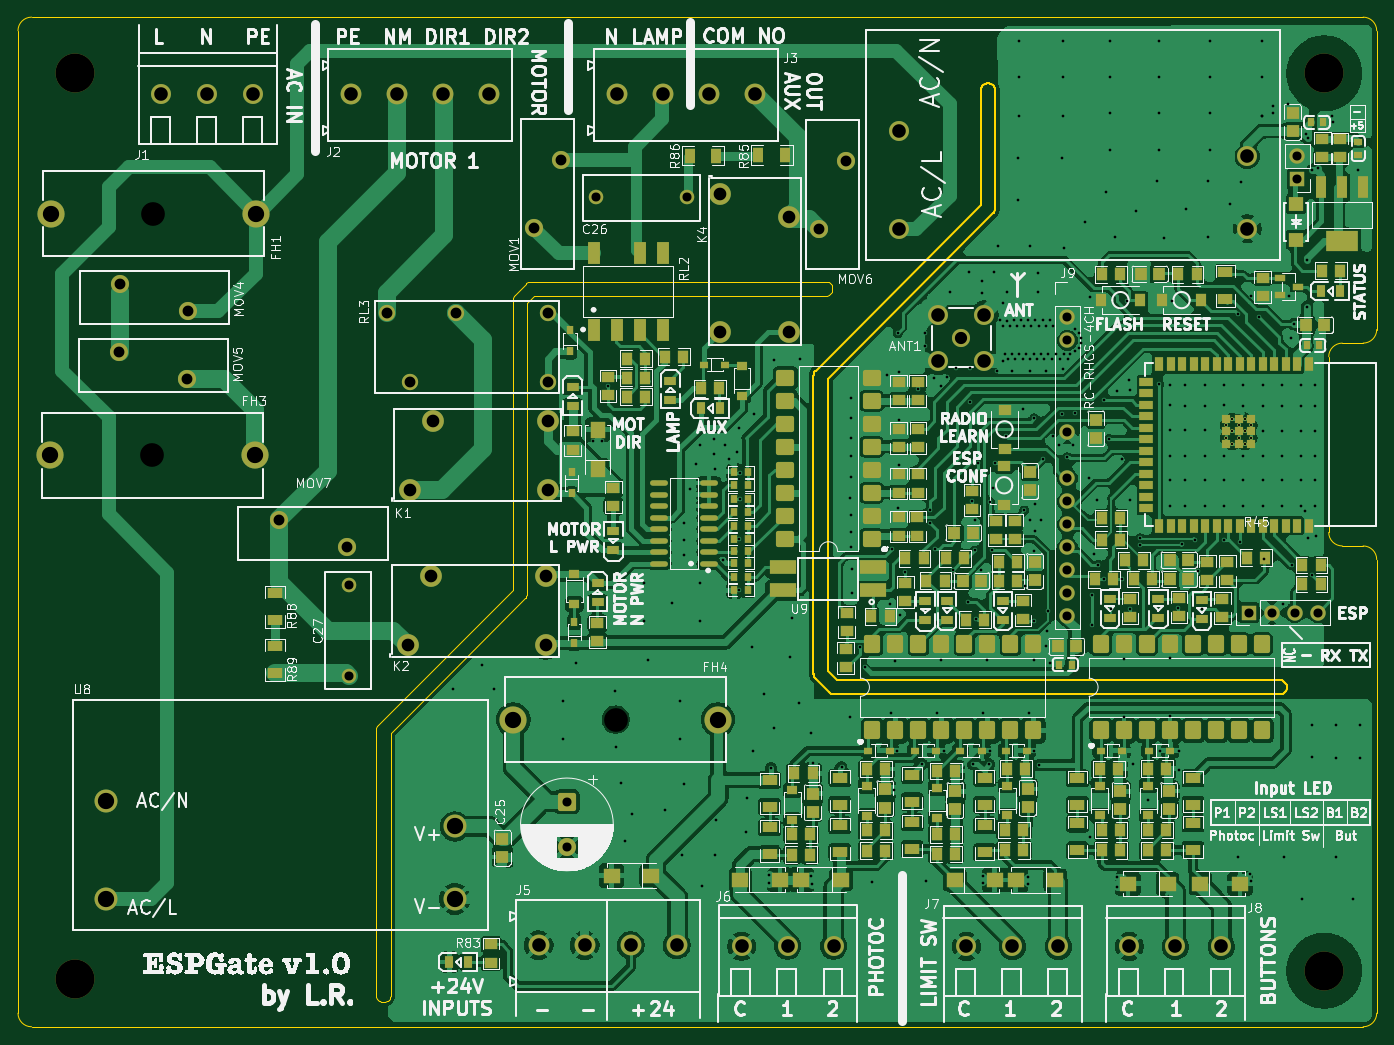
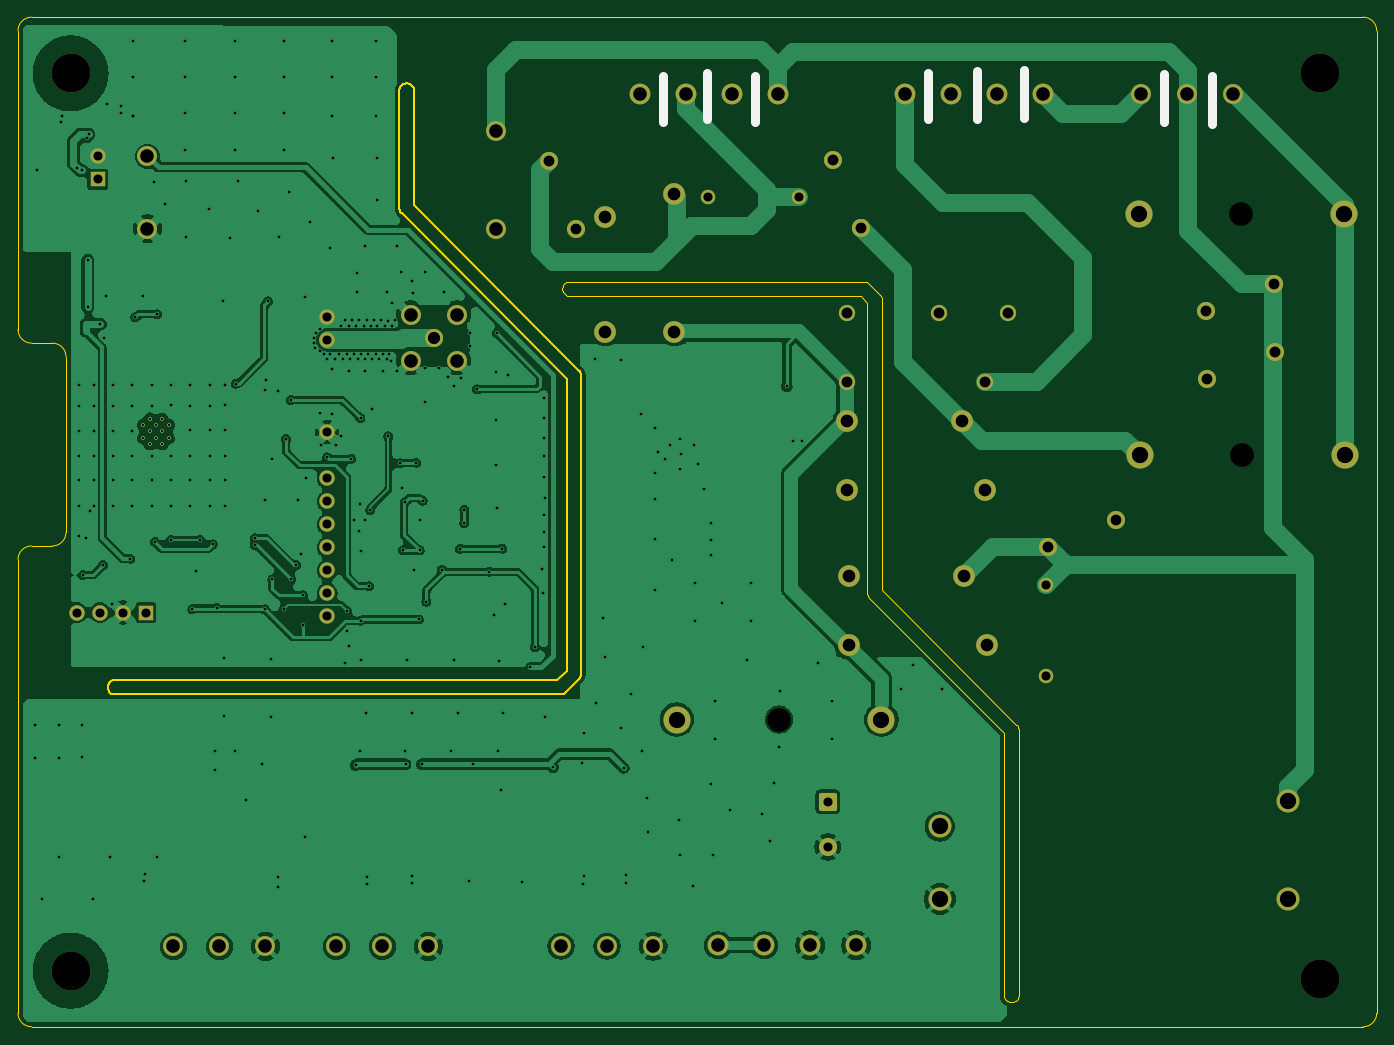
Circuit board: 11 layer files. Board 150.1 x 111.5 mm.
- bottom_copper: ESPGate-B_Cu.gbr (176389 bytes)
- bottom_mask: ESPGate-B_Mask.gbr (4734 bytes)
- paste: ESPGate-B_Paste.gbr (793 bytes)
- bottom_silk: ESPGate-B_Silkscreen.gbr (861 bytes)
- outline: ESPGate-Edge_Cuts.gbr (4828 bytes)
- top_copper: ESPGate-F_Cu.gbr (570416 bytes)
- top_mask: ESPGate-F_Mask.gbr (21020 bytes)
- paste: ESPGate-F_Paste.gbr (17609 bytes)
- top_silk: ESPGate-F_Silkscreen.gbr (251674 bytes)
- drill: ESPGate-NPTH.drl (483 bytes)
- drill: ESPGate-PTH.drl (7733 bytes)

=== bottom_copper: ESPGate-B_Cu.gbr (176389 bytes, source omitted) ===
=== bottom_mask: ESPGate-B_Mask.gbr ===
%TF.GenerationSoftware,KiCad,Pcbnew,10.0.7*%
%TF.CreationDate,2026-11-21T08:28:46+01:00*%
%TF.ProjectId,ESPGate,45535047-6174-4652-9e6b-696361645f70,rev?*%
%TF.SameCoordinates,Original*%
%TF.FileFunction,Soldermask,Bot*%
%TF.FilePolarity,Negative*%
%FSLAX46Y46*%
G04 Gerber Fmt 4.6, Leading zero omitted, Abs format (unit mm)*
G04 Created by KiCad (PCBNEW 10.0.7) date 2026-11-21 08:28:46*
%MOMM*%
%LPD*%
G01*
G04 APERTURE LIST*
G04 Aperture macros list*
%AMRoundRect*
0 Rectangle with rounded corners*
0 $1 Rounding radius*
0 $2 $3 $4 $5 $6 $7 $8 $9 X,Y pos of 4 corners*
0 Add a 4 corners polygon primitive as box body*
4,1,4,$2,$3,$4,$5,$6,$7,$8,$9,$2,$3,0*
0 Add four circle primitives for the rounded corners*
1,1,$1+$1,$2,$3*
1,1,$1+$1,$4,$5*
1,1,$1+$1,$6,$7*
1,1,$1+$1,$8,$9*
0 Add four rect primitives between the rounded corners*
20,1,$1+$1,$2,$3,$4,$5,0*
20,1,$1+$1,$4,$5,$6,$7,0*
20,1,$1+$1,$6,$7,$8,$9,0*
20,1,$1+$1,$8,$9,$2,$3,0*%
G04 Aperture macros list end*
%ADD10C,3.000000*%
%ADD11C,2.200000*%
%ADD12R,1.700000X1.700000*%
%ADD13C,1.700000*%
%ADD14C,2.000000*%
%ADD15C,0.400000*%
%ADD16C,2.300000*%
%ADD17C,1.600000*%
%ADD18C,4.300000*%
%ADD19RoundRect,0.250000X-0.750000X0.750000X-0.750000X-0.750000X0.750000X-0.750000X0.750000X0.750000X0*%
%ADD20C,2.400000*%
%ADD21C,2.540000*%
%ADD22C,1.800000*%
G04 APERTURE END LIST*
D10*
%TO.C,FH4*%
X97550000Y-106070000D03*
X74950000Y-106070000D03*
%TD*%
%TO.C,FH1*%
X23900000Y-50200000D03*
X46500000Y-50200000D03*
%TD*%
%TO.C,FH3*%
X46400000Y-76900000D03*
X23800000Y-76900000D03*
%TD*%
D11*
%TO.C,J1*%
X46250000Y-37000000D03*
X41170000Y-37000000D03*
X36090000Y-37000000D03*
%TD*%
%TO.C,J7*%
X135150000Y-131124823D03*
X130070000Y-131124823D03*
X124990000Y-131124823D03*
%TD*%
%TO.C,J8*%
X153130000Y-131124823D03*
X148050000Y-131124823D03*
X142970000Y-131124823D03*
%TD*%
%TO.C,J6*%
X110330000Y-131100000D03*
X105250000Y-131100000D03*
X100170000Y-131100000D03*
%TD*%
D12*
%TO.C,J10*%
X161500000Y-46400000D03*
D13*
X161500000Y-43860000D03*
%TD*%
D14*
%TO.C,MOV5*%
X38950002Y-68500006D03*
X31449998Y-65499994D03*
%TD*%
%TO.C,MOV6*%
X111700000Y-44350000D03*
X108700000Y-51850000D03*
%TD*%
D15*
%TO.C,U3*%
X155757502Y-72849996D03*
X154357501Y-72850001D03*
X153657502Y-73549999D03*
X156457494Y-73550003D03*
X155057502Y-73550004D03*
X154357504Y-74250004D03*
X155757499Y-74250005D03*
X153657500Y-74950001D03*
X155057500Y-74950004D03*
X156457502Y-74950006D03*
X155757505Y-75649999D03*
X154357503Y-75649999D03*
%TD*%
D13*
%TO.C,J9*%
X136150000Y-61660001D03*
X136150000Y-64200000D03*
X136150000Y-74360001D03*
X136150000Y-79440001D03*
X136150000Y-81980001D03*
X136150000Y-84520001D03*
X136150000Y-87060000D03*
X136150000Y-89600001D03*
X136150000Y-92140001D03*
X136150000Y-94680001D03*
%TD*%
D16*
%TO.C,J2*%
X57060000Y-37000000D03*
X62140000Y-37000000D03*
X67220000Y-37000000D03*
X72300000Y-37000000D03*
%TD*%
D12*
%TO.C,J4*%
X156170001Y-94250000D03*
D13*
X158710001Y-94250000D03*
X161250000Y-94250000D03*
X163790001Y-94250000D03*
%TD*%
D11*
%TO.C,ANT1*%
X121850000Y-66465968D03*
X121850000Y-61365968D03*
X126950000Y-61365968D03*
X126950000Y-66465968D03*
D14*
X124400000Y-63915968D03*
%TD*%
%TO.C,MOV1*%
X80250000Y-44299996D03*
X77249980Y-51800004D03*
%TD*%
D17*
%TO.C,C27*%
X56760000Y-91230000D03*
X56760000Y-101230000D03*
%TD*%
D18*
%TO.C,H2*%
X164500000Y-34700000D03*
%TD*%
D19*
%TO.C,C18*%
X80869997Y-115150001D03*
D14*
X80870000Y-120150000D03*
%TD*%
D20*
%TO.C,K2*%
X78540000Y-90250000D03*
X78540000Y-97850000D03*
X63300000Y-97870000D03*
X65840000Y-90250000D03*
%TD*%
D18*
%TO.C,H4*%
X26500000Y-134700000D03*
%TD*%
D17*
%TO.C,C26*%
X84100000Y-48400000D03*
X94100000Y-48400000D03*
%TD*%
D14*
%TO.C,MOV4*%
X31550003Y-57999997D03*
X39049997Y-61000003D03*
%TD*%
%TO.C,MOV7*%
X49075000Y-83982500D03*
X56575000Y-86982500D03*
%TD*%
D21*
%TO.C,U8*%
X30000000Y-115120000D03*
X30000006Y-125879997D03*
X68500000Y-125880000D03*
X68500000Y-117880000D03*
%TD*%
D18*
%TO.C,H1*%
X26500000Y-34700000D03*
%TD*%
D20*
%TO.C,K1*%
X78760000Y-73090000D03*
X78760000Y-80690000D03*
X63520000Y-80710000D03*
X66060000Y-73090000D03*
%TD*%
D11*
%TO.C,U1*%
X117500000Y-51879999D03*
X117500002Y-41119999D03*
X156000001Y-43880001D03*
X155999998Y-51880001D03*
%TD*%
D18*
%TO.C,H3*%
X164500000Y-133800000D03*
%TD*%
D20*
%TO.C,K4*%
X105420000Y-63260000D03*
X97820000Y-63260000D03*
X97800000Y-48020000D03*
X105420000Y-50560000D03*
%TD*%
D22*
%TO.C,RL3*%
X78740000Y-61147500D03*
X68580000Y-61147500D03*
X60960000Y-61147500D03*
X63500000Y-68767500D03*
X78740000Y-68767500D03*
%TD*%
D16*
%TO.C,J5*%
X77740000Y-130999823D03*
X82820000Y-130999823D03*
X87900000Y-130999823D03*
X92980000Y-130999823D03*
%TD*%
%TO.C,J3*%
X86380000Y-37000000D03*
X91460000Y-37000000D03*
X96540000Y-37000000D03*
X101620000Y-37000000D03*
%TD*%
M02*

=== paste: ESPGate-B_Paste.gbr ===
%TF.GenerationSoftware,KiCad,Pcbnew,10.0.7*%
%TF.CreationDate,2026-11-21T08:28:46+01:00*%
%TF.ProjectId,ESPGate,45535047-6174-4652-9e6b-696361645f70,rev?*%
%TF.SameCoordinates,Original*%
%TF.FileFunction,Paste,Bot*%
%TF.FilePolarity,Positive*%
%FSLAX46Y46*%
G04 Gerber Fmt 4.6, Leading zero omitted, Abs format (unit mm)*
G04 Created by KiCad (PCBNEW 10.0.7) date 2026-11-21 08:28:46*
%MOMM*%
%LPD*%
G01*
G04 APERTURE LIST*
%ADD10C,0.400000*%
G04 APERTURE END LIST*
D10*
%TO.C,U3*%
X155757502Y-72849996D03*
X154357501Y-72850001D03*
X153657502Y-73549999D03*
X156457494Y-73550003D03*
X155057502Y-73550004D03*
X154357504Y-74250004D03*
X155757499Y-74250005D03*
X153657500Y-74950001D03*
X155057500Y-74950004D03*
X156457502Y-74950006D03*
X155757505Y-75649999D03*
X154357503Y-75649999D03*
%TD*%
M02*

=== bottom_silk: ESPGate-B_Silkscreen.gbr ===
%TF.GenerationSoftware,KiCad,Pcbnew,10.0.7*%
%TF.CreationDate,2026-11-21T08:28:46+01:00*%
%TF.ProjectId,ESPGate,45535047-6174-4652-9e6b-696361645f70,rev?*%
%TF.SameCoordinates,Original*%
%TF.FileFunction,Legend,Bot*%
%TF.FilePolarity,Positive*%
%FSLAX46Y46*%
G04 Gerber Fmt 4.6, Leading zero omitted, Abs format (unit mm)*
G04 Created by KiCad (PCBNEW 10.0.7) date 2026-11-21 08:28:46*
%MOMM*%
%LPD*%
G01*
G04 APERTURE LIST*
%ADD10C,1.000000*%
G04 APERTURE END LIST*
D10*
X99100000Y-35031250D02*
X99100000Y-40068750D01*
X88900000Y-35031250D02*
X88900000Y-40068750D01*
X94200000Y-34681250D02*
X94200000Y-39718750D01*
X38450000Y-34975000D02*
X38450000Y-40250000D01*
X43750000Y-34825000D02*
X43750000Y-40100000D01*
X59200000Y-34312500D02*
X59200000Y-39587500D01*
X64380000Y-34462500D02*
X64380000Y-39737500D01*
X69750000Y-34662500D02*
X69750000Y-39700000D01*
M02*

=== outline: ESPGate-Edge_Cuts.gbr ===
%TF.GenerationSoftware,KiCad,Pcbnew,10.0.7*%
%TF.CreationDate,2026-11-21T08:28:46+01:00*%
%TF.ProjectId,ESPGate,45535047-6174-4652-9e6b-696361645f70,rev?*%
%TF.SameCoordinates,Original*%
%TF.FileFunction,Profile,NP*%
%FSLAX46Y46*%
G04 Gerber Fmt 4.6, Leading zero omitted, Abs format (unit mm)*
G04 Created by KiCad (PCBNEW 10.0.7) date 2026-11-21 08:28:46*
%MOMM*%
%LPD*%
G01*
G04 APERTURE LIST*
%TA.AperFunction,Profile*%
%ADD10C,0.200000*%
%TD*%
%TA.AperFunction,Profile*%
%ADD11C,0.050000*%
%TD*%
G04 APERTURE END LIST*
D10*
X127613780Y-35834448D02*
X127758669Y-35894463D01*
X127889067Y-35981592D01*
X127999960Y-36092485D01*
X128087089Y-36222883D01*
X128147104Y-36367772D01*
X128177700Y-36521586D01*
X128181552Y-36600000D01*
X128181552Y-49618448D01*
X128177700Y-49696862D01*
X128147104Y-49850676D01*
X128087089Y-49995565D01*
X127999960Y-50125963D01*
X127947237Y-50184134D01*
X109700000Y-68431370D01*
X109700000Y-100668629D01*
X110731371Y-101700000D01*
X159600000Y-101700000D01*
X159678414Y-101703852D01*
X159832228Y-101734448D01*
X159977117Y-101794463D01*
X160107515Y-101881592D01*
X160218408Y-101992485D01*
X160305537Y-102122883D01*
X160365552Y-102267772D01*
X160396148Y-102421586D01*
X160396148Y-102578414D01*
X160365552Y-102732228D01*
X160305537Y-102877117D01*
X160218408Y-103007515D01*
X160107515Y-103118408D01*
X159977117Y-103205537D01*
X159832228Y-103265552D01*
X159678414Y-103296148D01*
X159600000Y-103300000D01*
X110400000Y-103300000D01*
X110321586Y-103296148D01*
X110167772Y-103265552D01*
X110022883Y-103205537D01*
X109892485Y-103118408D01*
X109834314Y-103065685D01*
X108334315Y-101565685D01*
X108281591Y-101507515D01*
X108194463Y-101377117D01*
X108134448Y-101232228D01*
X108103852Y-101078413D01*
X108100000Y-101000000D01*
X108100000Y-68100000D01*
X108103852Y-68021586D01*
X108134448Y-67867772D01*
X108194463Y-67722883D01*
X108281591Y-67592485D01*
X108334315Y-67534315D01*
X126581552Y-49287077D01*
X126581552Y-36600000D01*
X126585404Y-36521586D01*
X126616000Y-36367772D01*
X126676015Y-36222883D01*
X126763144Y-36092485D01*
X126874037Y-35981592D01*
X127004435Y-35894463D01*
X127149324Y-35834448D01*
X127303138Y-35803852D01*
X127459966Y-35803852D01*
X127613780Y-35834448D01*
D11*
X109478414Y-57703852D02*
X109632228Y-57734448D01*
X109777117Y-57794463D01*
X109907515Y-57881592D01*
X110018408Y-57992485D01*
X110105537Y-58122883D01*
X110165552Y-58267772D01*
X110196148Y-58421586D01*
X110196148Y-58578414D01*
X110165552Y-58732228D01*
X110105537Y-58877117D01*
X110018408Y-59007515D01*
X109907515Y-59118408D01*
X109777117Y-59205537D01*
X109632228Y-59265552D01*
X109478414Y-59296148D01*
X109400000Y-59300000D01*
X77231371Y-59300000D01*
X76500000Y-60031370D01*
X76500000Y-92100000D01*
X76496148Y-92178413D01*
X76465552Y-92332228D01*
X76405537Y-92477117D01*
X76318409Y-92607514D01*
X76265686Y-92665685D01*
X61400000Y-107531370D01*
X61400000Y-136500000D01*
X61396148Y-136578414D01*
X61365552Y-136732228D01*
X61305537Y-136877117D01*
X61218408Y-137007515D01*
X61107515Y-137118408D01*
X60977117Y-137205537D01*
X60832228Y-137265552D01*
X60678414Y-137296148D01*
X60521586Y-137296148D01*
X60367772Y-137265552D01*
X60222883Y-137205537D01*
X60092485Y-137118408D01*
X59981592Y-137007515D01*
X59894463Y-136877117D01*
X59834448Y-136732228D01*
X59803852Y-136578414D01*
X59800000Y-136500000D01*
X59800000Y-107200000D01*
X59803852Y-107121586D01*
X59834448Y-106967772D01*
X59894463Y-106822883D01*
X59981591Y-106692485D01*
X60034315Y-106634315D01*
X74900000Y-91768629D01*
X74900000Y-59700000D01*
X74903852Y-59621586D01*
X74934448Y-59467772D01*
X74994463Y-59322883D01*
X75032770Y-59265552D01*
X75081591Y-59192485D01*
X75134315Y-59134315D01*
X76334314Y-57934315D01*
X76392485Y-57881591D01*
X76522883Y-57794463D01*
X76667772Y-57734448D01*
X76821586Y-57703852D01*
X76900000Y-57700000D01*
X109400000Y-57700000D01*
X109478414Y-57703852D01*
X20250000Y-30000000D02*
G75*
G02*
X21750000Y-28500000I1500000J0D01*
G01*
X20250000Y-138500000D02*
X20250000Y-30000000D01*
X21750000Y-28500000D02*
X168800000Y-28500000D01*
X21750000Y-140000000D02*
G75*
G02*
X20250000Y-138500000I0J1500000D01*
G01*
X165000000Y-66000000D02*
X165000000Y-85400000D01*
X165000000Y-66000000D02*
G75*
G02*
X166500000Y-64500000I1500000J0D01*
G01*
X166500000Y-86900000D02*
G75*
G02*
X165000000Y-85400000I0J1500000D01*
G01*
X166500000Y-86900000D02*
X168800000Y-86900000D01*
X168800000Y-28500000D02*
G75*
G02*
X170300000Y-30000000I0J-1500000D01*
G01*
X168800000Y-64500000D02*
X166500000Y-64500000D01*
X168800000Y-86900000D02*
G75*
G02*
X170300000Y-88400000I0J-1500000D01*
G01*
X168800000Y-140000000D02*
X21750000Y-140000000D01*
X170300000Y-30000000D02*
X170300000Y-63000000D01*
X170300000Y-63000000D02*
G75*
G02*
X168800000Y-64500000I-1500000J0D01*
G01*
X170300000Y-88400000D02*
X170300000Y-138500000D01*
X170300000Y-138500000D02*
G75*
G02*
X168800000Y-140000000I-1500000J0D01*
G01*
M02*

=== top_copper: ESPGate-F_Cu.gbr (570416 bytes, source omitted) ===
=== top_mask: ESPGate-F_Mask.gbr (21020 bytes, source omitted) ===
=== paste: ESPGate-F_Paste.gbr (17609 bytes, source omitted) ===
=== top_silk: ESPGate-F_Silkscreen.gbr (251674 bytes, source omitted) ===
=== drill: ESPGate-NPTH.drl ===
M48
; DRILL file KiCad 10.0.7 date 2026-11-21T08:28:47
; FORMAT={-:-/ absolute / metric / decimal}
; #@! TF.CreationDate,2026-11-21T08:28:47+01:00
; #@! TF.GenerationSoftware,Kicad,Pcbnew,10.0.7
; #@! TF.FileFunction,NonPlated,1,2,NPTH
FMAT,2
METRIC
; #@! TA.AperFunction,NonPlated,NPTH,ComponentDrill
T1C2.620
; #@! TA.AperFunction,NonPlated,NPTH,ComponentDrill
T2C4.300
%
G90
G05
T1
X35.1Y-76.9
X35.2Y-50.2
X86.25Y-106.07
T2
X26.5Y-34.7
X26.5Y-134.7
X164.5Y-34.7
X164.5Y-133.8
M30

=== drill: ESPGate-PTH.drl (7733 bytes, source omitted) ===
